Run: headless pygame with SDL's dummy video driver; simulated clock (each Clock.tick advances the game by its frame time, no real sleeping); random seed 0; keys injected as events and as key.get_pressed() state; no mouse input.
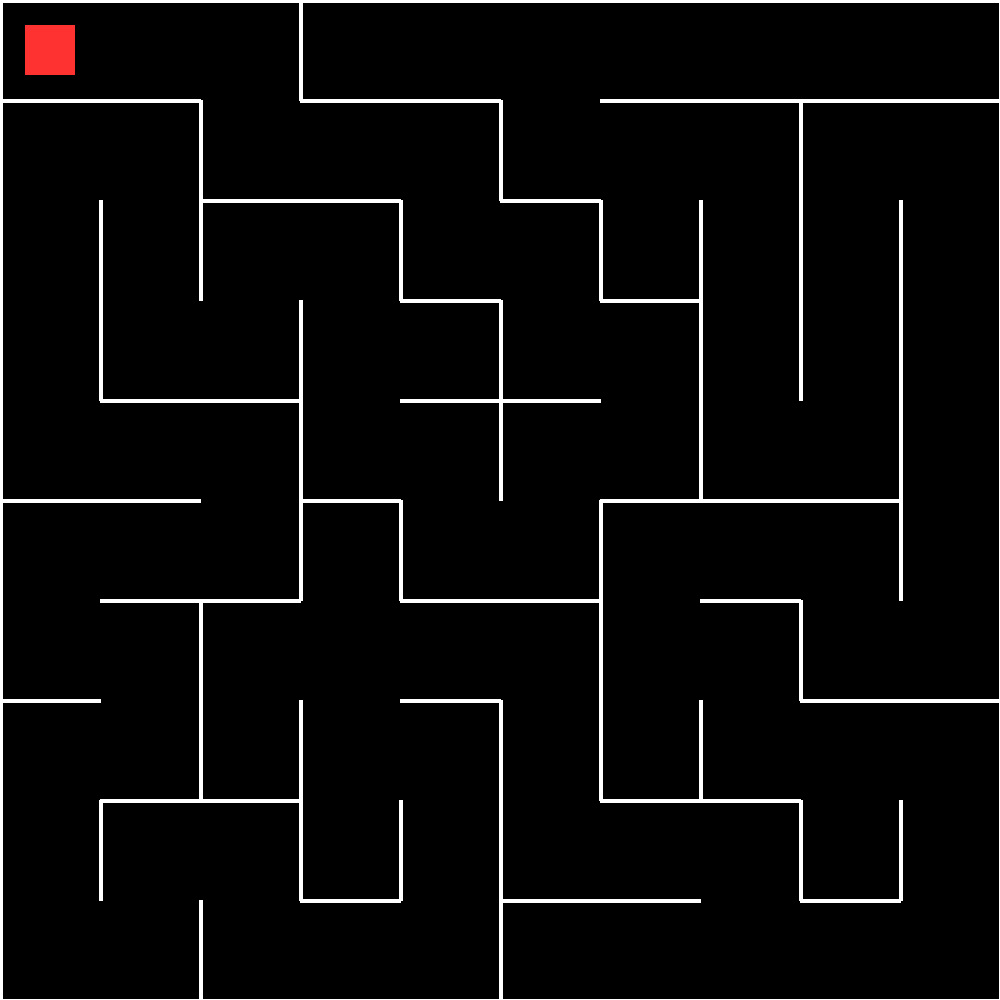
Frame 1 of 4 · flips 1–60 · no input
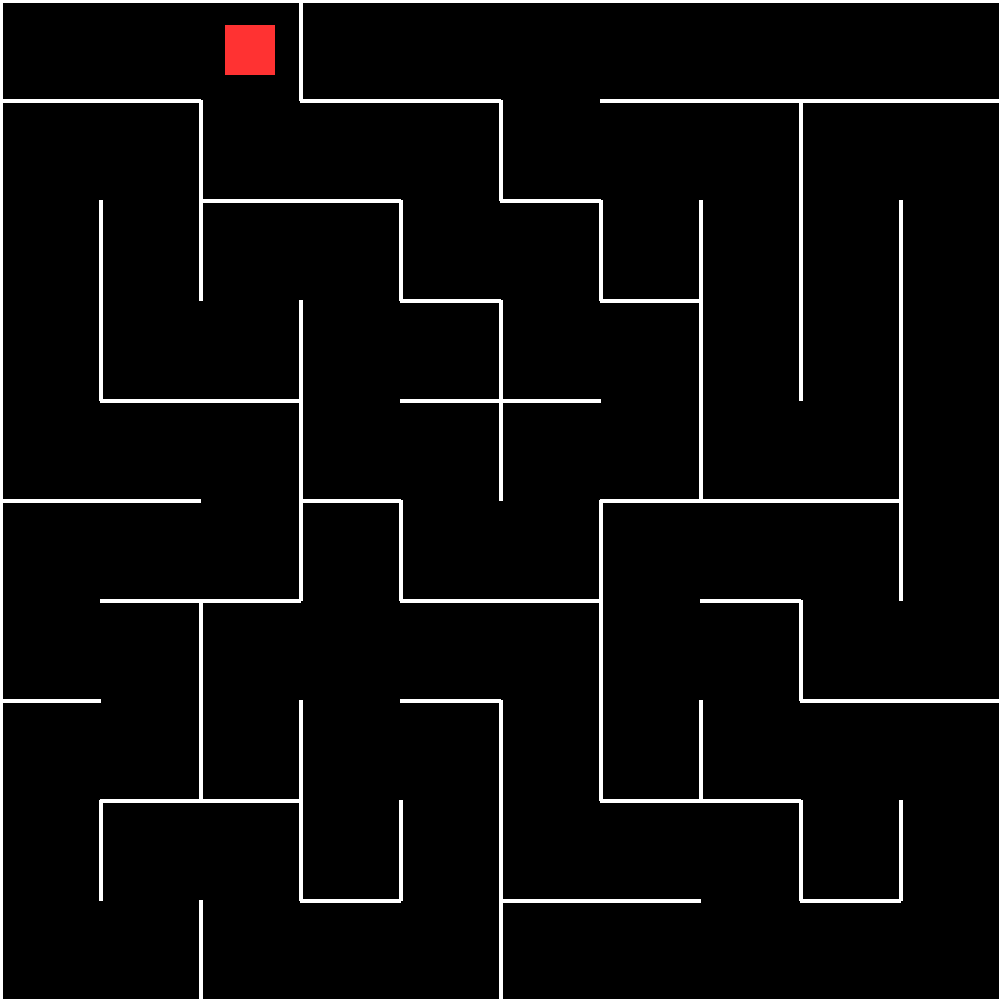
Frame 2 of 4 · flips 61–180 · tapped SPACE, RETURN · held RIGHT (→), D
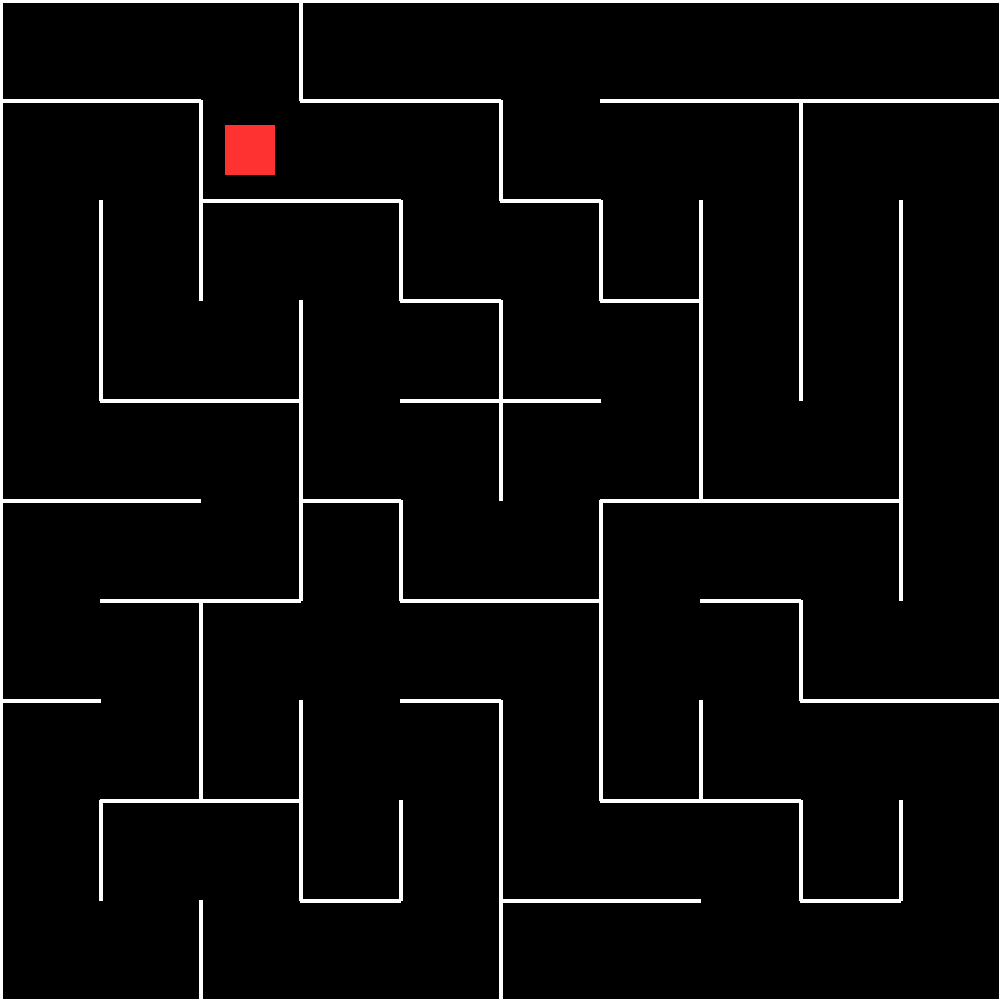
Frame 3 of 4 · flips 181–300 · held DOWN (↓), S
Frame 4 of 4 · flips 301–420 · held LEFT (←), A, UP (↑), W · screen same as frame 2, image omitted

The pygame program that drew these frames:

import pygame
import random
import sys

# ── Constants ──────────────────────────────────────────────
WINDOW     = 1000
CELL       = 100
GRID       = WINDOW // CELL          # 10x10
WALL_W     = 4
PLAYER_SZ  = 50
LERP_SPEED = 1600                    # px/sec – fast slide

BLACK = (0, 0, 0)
WHITE = (255, 255, 255)
BLUE  = (0, 100, 255)
RED   = (255, 50, 50)


# ── Maze generation (recursive back-tracker) ──────────────
def generate_maze(w, h):
    """Return 2-D list of cells; each cell is a dict with wall flags."""
    cells = [
        [{"N": True, "E": True, "S": True, "W": True} for _ in range(w)]
        for _ in range(h)
    ]
    visited = [[False] * w for _ in range(h)]

    dirs = {
        "N": (0, -1, "S"),
        "S": (0,  1, "N"),
        "E": (1,  0, "W"),
        "W": (-1, 0, "E"),
    }

    stack = [(0, 0)]
    visited[0][0] = True

    while stack:
        x, y = stack[-1]
        neighbours = []
        for d, (dx, dy, opp) in dirs.items():
            nx, ny = x + dx, y + dy
            if 0 <= nx < w and 0 <= ny < h and not visited[ny][nx]:
                neighbours.append((d, nx, ny, opp))
        if neighbours:
            d, nx, ny, opp = random.choice(neighbours)
            cells[y][x][d] = False
            cells[ny][nx][opp] = False
            visited[ny][nx] = True
            stack.append((nx, ny))
        else:
            stack.pop()

    return cells


# ── Helper: how far can we slide? ─────────────────────────
def slide_target(maze, gx, gy, dx, dy):
    """Walk from (gx,gy) in direction (dx,dy) until a wall blocks."""
    wall_map = {
        (1, 0):  "E",
        (-1, 0): "W",
        (0, -1): "N",
        (0, 1):  "S",
    }
    wall_key = wall_map[(dx, dy)]

    cx, cy = gx, gy
    while True:
        if maze[cy][cx][wall_key]:
            break
        nx, ny = cx + dx, cy + dy
        if nx < 0 or nx >= GRID or ny < 0 or ny >= GRID:
            break
        cx, cy = nx, ny
    return cx, cy


# ── Main loop ─────────────────────────────────────────────
def main():
    pygame.init()
    screen = pygame.display.set_mode((WINDOW, WINDOW))
    pygame.display.set_caption("Maze")
    clock = pygame.time.Clock()

    maze = generate_maze(GRID, GRID)

    # Per-player state: [grid_x, grid_y, pixel_x, pixel_y, target_x, target_y, moving]
    def make_player():
        cx = float(0 * CELL + CELL // 2)
        cy = float(0 * CELL + CELL // 2)
        return {"gx": 0, "gy": 0, "px": cx, "py": cy, "tx": cx, "ty": cy, "moving": False}

    blue = make_player()   # WASD
    red  = make_player()   # Arrow keys

    # Key bindings per player
    blue_keys = {pygame.K_w: (0, -1), pygame.K_s: (0, 1),
                 pygame.K_a: (-1, 0), pygame.K_d: (1, 0)}
    red_keys  = {pygame.K_UP: (0, -1), pygame.K_DOWN: (0, 1),
                 pygame.K_LEFT: (-1, 0), pygame.K_RIGHT: (1, 0)}

    def try_move(p, dx, dy):
        if p["moving"]:
            return
        nx, ny = slide_target(maze, p["gx"], p["gy"], dx, dy)
        if nx != p["gx"] or ny != p["gy"]:
            p["gx"], p["gy"] = nx, ny
            p["tx"] = float(nx * CELL + CELL // 2)
            p["ty"] = float(ny * CELL + CELL // 2)
            p["moving"] = True

    def lerp_player(p, dt):
        if not p["moving"]:
            return
        ddx = p["tx"] - p["px"]
        ddy = p["ty"] - p["py"]
        dist = (ddx * ddx + ddy * ddy) ** 0.5
        step = LERP_SPEED * dt
        if step >= dist or dist < 1:
            p["px"], p["py"] = p["tx"], p["ty"]
            p["moving"] = False
        else:
            p["px"] += ddx / dist * step
            p["py"] += ddy / dist * step

    def draw_player(p, color):
        half = PLAYER_SZ // 2
        rect = pygame.Rect(int(p["px"]) - half, int(p["py"]) - half, PLAYER_SZ, PLAYER_SZ)
        pygame.draw.rect(screen, color, rect)

    running = True
    while running:
        dt = clock.tick(60) / 1000.0

        for ev in pygame.event.get():
            if ev.type == pygame.QUIT:
                running = False
            if ev.type == pygame.KEYDOWN:
                if ev.key == pygame.K_ESCAPE:
                    running = False
                if ev.key in blue_keys:
                    dx, dy = blue_keys[ev.key]
                    try_move(blue, dx, dy)
                if ev.key in red_keys:
                    dx, dy = red_keys[ev.key]
                    try_move(red, dx, dy)

        # ── Lerp ──────────────────────────────────────────
        lerp_player(blue, dt)
        lerp_player(red, dt)

        # ── Draw ──────────────────────────────────────────
        screen.fill(BLACK)

        # Walls
        for r in range(GRID):
            for c in range(GRID):
                cell = maze[r][c]
                x0 = c * CELL
                y0 = r * CELL
                x1 = x0 + CELL
                y1 = y0 + CELL
                if cell["N"]:
                    pygame.draw.line(screen, WHITE, (x0, y0), (x1, y0), WALL_W)
                if cell["S"]:
                    pygame.draw.line(screen, WHITE, (x0, y1), (x1, y1), WALL_W)
                if cell["E"]:
                    pygame.draw.line(screen, WHITE, (x1, y0), (x1, y1), WALL_W)
                if cell["W"]:
                    pygame.draw.line(screen, WHITE, (x0, y0), (x0, y1), WALL_W)

        # Blue first, red on top
        draw_player(blue, BLUE)
        draw_player(red, RED)

        pygame.display.flip()

    pygame.quit()
    sys.exit()


if __name__ == "__main__":
    main()
